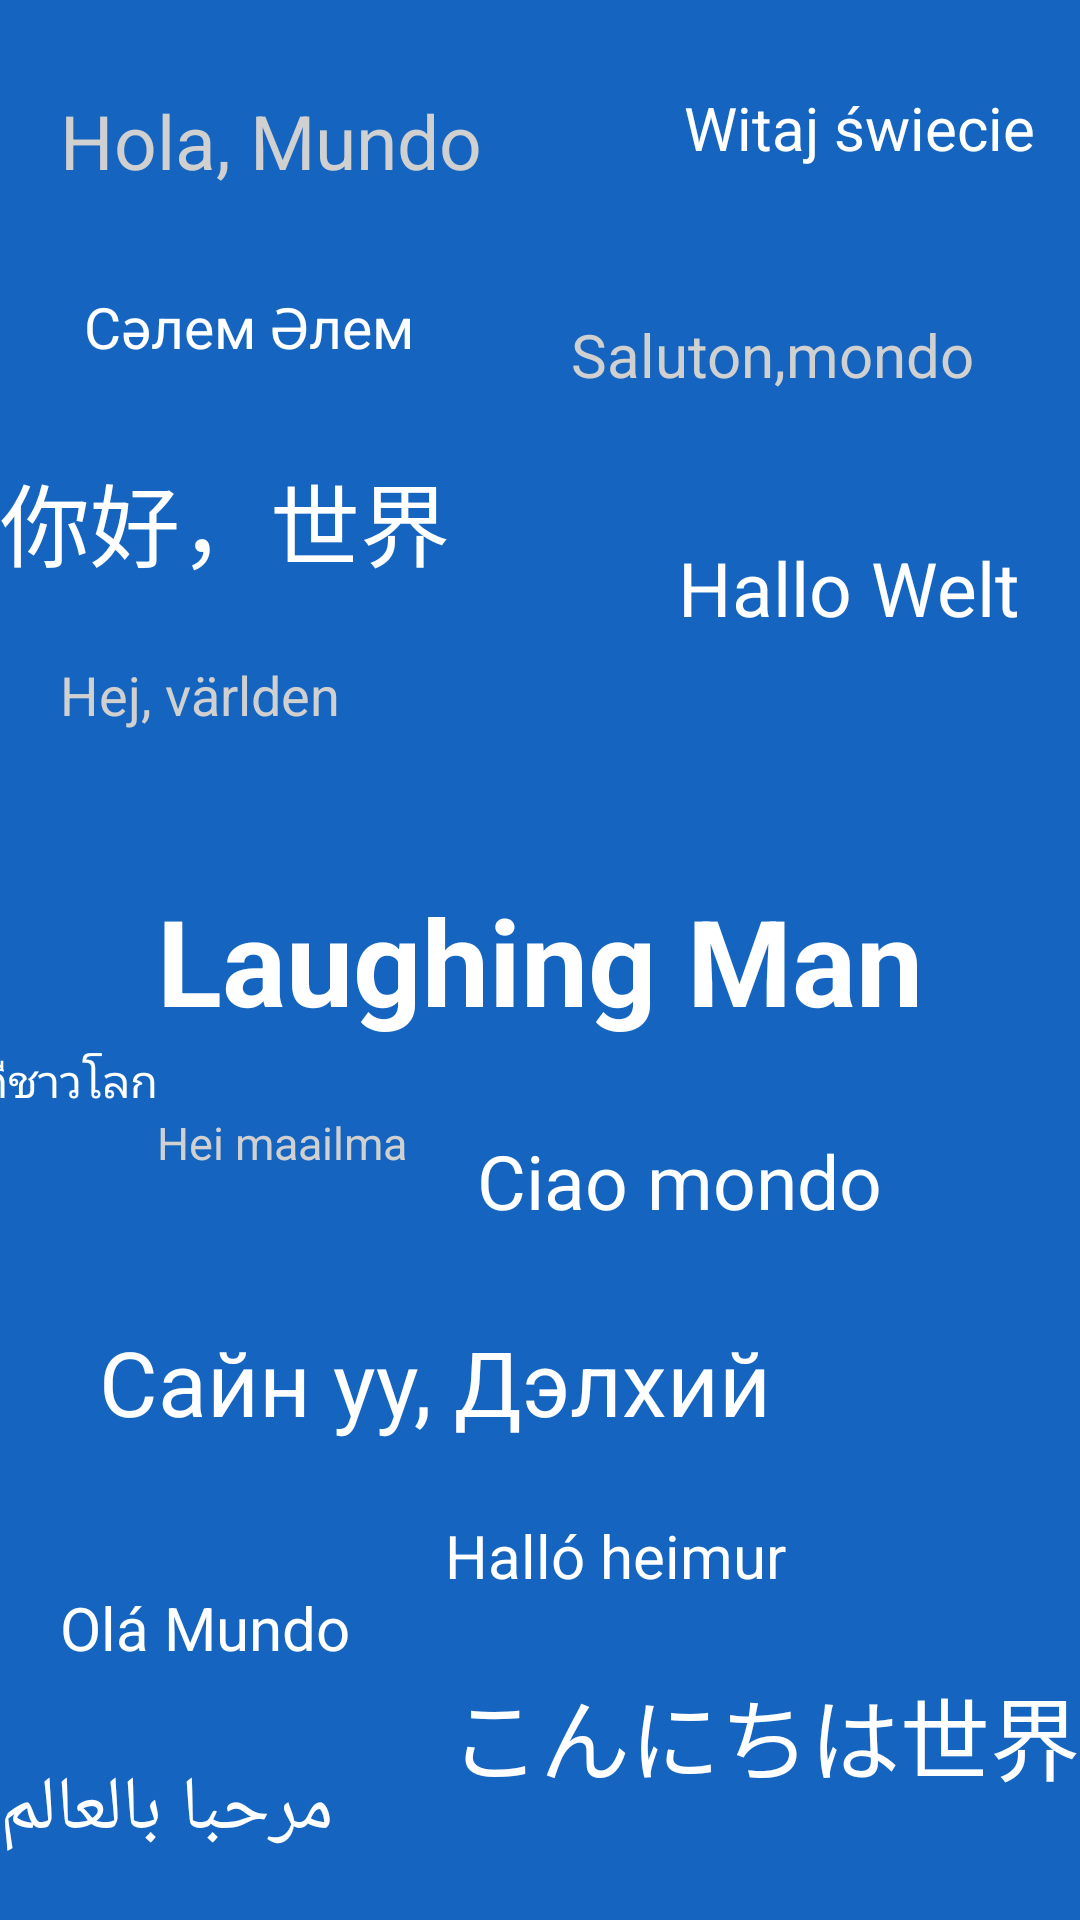

Produce the Android XML layout that renders to this screen, including the resource entries it uses.
<!-- AndroidManifest.xml: activity theme SplashTheme -->
<!-- res/layout/activity_splash.xml -->
<?xml version="1.0" encoding="utf-8"?>
<layout xmlns:android="http://schemas.android.com/apk/res/android">

    <data>

    </data>

    <android.support.constraint.ConstraintLayout
        xmlns:app="http://schemas.android.com/apk/res-auto"
        android:layout_width="match_parent"
        android:layout_height="match_parent"
        android:background="@color/colorPrimary">

        <TextView
            android:id="@+id/hello_tv_sp"
            android:layout_width="wrap_content"
            android:layout_height="wrap_content"
            android:layout_marginStart="20dp"
            android:layout_marginTop="30dp"
            android:text="Hola, Mundo"
            android:textColor="@color/textNormalColor"
            android:textSize="25sp"
            app:layout_constraintStart_toStartOf="parent"
            app:layout_constraintTop_toTopOf="parent" />

        <TextView
            android:textColor="@color/textNormalColor"
            android:id="@+id/hello_tv_world"
            android:layout_width="wrap_content"
            android:layout_height="wrap_content"
            android:layout_marginTop="24dp"
            android:layout_marginStart="20dp"
            app:layout_constraintStart_toStartOf="@+id/tv_chinese"
            app:layout_constraintTop_toBottomOf="@+id/tv_chinese"
            android:text="Hej, världen"
            android:textSize="18sp" />


        <TextView
            android:id="@+id/hello_tv_russuia"
            android:textColor="@color/textNormalColor"
            android:layout_width="wrap_content"
            android:layout_height="wrap_content"
            android:layout_marginTop="24dp"
            android:text="Hei maailma"
            app:layout_constraintTop_toBottomOf="@+id/tv_english"
            app:layout_constraintStart_toStartOf="@+id/tv_english"
            android:textSize="15sp" />


        <TextView
            android:id="@+id/hello_tv_fenlan"
            android:textColor="@color/textNormalColor"
            android:layout_width="wrap_content"
            android:layout_height="wrap_content"
            app:layout_constraintBottom_toTopOf="@+id/tv_chinese"
            android:layout_marginBottom="20dp"
            app:layout_constraintEnd_toEndOf="parent"
            android:layout_marginEnd="35dp"
            android:text="Saluton,mondo"
            android:textSize="20sp" />

        <TextView
            android:id="@+id/hello_tv_poland"
            android:textColor="@color/textColorPrimary"
            app:layout_constraintEnd_toEndOf="parent"
            app:layout_constraintTop_toTopOf="parent"
            android:layout_marginTop="29dp"
            android:layout_marginEnd="15dp"
            android:layout_width="wrap_content"
            android:layout_height="wrap_content"
            android:text="Witaj świecie"
            android:textSize="20sp" />

        <TextView
            android:id="@+id/hello_tv_alb"
            android:layout_width="wrap_content"
            android:layout_height="wrap_content"
            android:textColor="@color/textColorPrimary"
            app:layout_constraintStart_toStartOf="parent"
            app:layout_constraintBottom_toBottomOf="parent"
            android:layout_marginTop="21dp"
            android:layout_marginBottom="20dp"
            android:text="مرحبا بالعالم"
            android:textSize="25sp" />

        <TextView
            android:textColor="@color/textColorPrimary"
            android:id="@+id/hello_tv_ael"
            android:layout_width="wrap_content"
            android:layout_height="wrap_content"
            android:layout_marginBottom="30dp"
            android:layout_marginStart="20dp"
            app:layout_constraintBottom_toTopOf="@+id/hello_tv_alb"
            app:layout_constraintStart_toStartOf="@+id/hello_tv_alb"
            android:layout_marginTop="20dp"
            android:text="Olá Mundo"
            android:textSize="20sp" />

        <TextView
            android:id="@+id/hello_tv_tailan"
            android:textColor="@color/textColorPrimary"
            app:layout_constraintBottom_toTopOf="@+id/hello_tv_russuia"
            app:layout_constraintEnd_toStartOf="@+id/hello_tv_russuia"
            android:layout_width="wrap_content"
            android:layout_height="wrap_content"
            android:text="สวัสดีชาวโลก"
            android:textSize="15sp" />

        <TextView
            android:id="@+id/hello_tv_hsk"
            android:layout_width="wrap_content"
            android:layout_marginBottom="30dp"
            android:layout_marginStart="28dp"
            android:textColor="@color/textColorPrimary"
            android:layout_height="wrap_content"
            app:layout_constraintStart_toStartOf="@+id/tv_chinese"
            app:layout_constraintBottom_toTopOf="@+id/tv_chinese"
            android:text="Сәлем Әлем"
            android:textSize="19sp" />

        <TextView
            android:id="@+id/tv_english"
            android:layout_width="wrap_content"
            android:layout_height="wrap_content"
            android:text="Laughing Man"
            android:textStyle="bold"
            android:textColor="@color/color_ffffff"
            android:textSize="40sp"
            app:layout_constraintBottom_toBottomOf="parent"
            app:layout_constraintEnd_toEndOf="parent"
            app:layout_constraintStart_toStartOf="parent"
            app:layout_constraintTop_toTopOf="parent" />

        <TextView
            android:id="@+id/tv_chinese"
            android:layout_width="wrap_content"
            android:layout_height="wrap_content"
            android:text="你好，世界"
            android:textColor="@color/color_ffffff"
            android:textSize="30sp"
            app:layout_constraintBottom_toBottomOf="@+id/tv_english"
            app:layout_constraintStart_toStartOf="parent"
            app:layout_constraintTop_toTopOf="parent" />

        <TextView
            android:id="@+id/tv_jp"
            android:layout_width="wrap_content"
            android:layout_height="wrap_content"
            android:layout_marginBottom="40dp"
            android:text="こんにちは世界"
            android:textColor="@color/color_ffffff"
            android:textSize="30sp"
            app:layout_constraintBottom_toBottomOf="parent"
            app:layout_constraintEnd_toEndOf="parent" />

        <TextView
            android:id="@+id/tv_german"
            android:layout_width="wrap_content"
            android:layout_height="wrap_content"
            android:layout_marginEnd="20dp"
            android:layout_marginTop="98dp"
            android:text="Hallo Welt"
            android:textColor="@color/color_ffffff"
            android:textSize="25sp"
            app:layout_constraintBottom_toTopOf="@+id/tv_english"
            app:layout_constraintEnd_toEndOf="parent"
            app:layout_constraintTop_toTopOf="parent" />

        <TextView
            android:id="@+id/tv_italian"
            android:layout_width="wrap_content"
            android:layout_height="wrap_content"
            android:layout_marginEnd="66dp"
            android:layout_marginTop="30dp"
            android:text="Ciao mondo"
            android:textColor="@color/color_ffffff"
            android:textSize="25sp"
            app:layout_constraintEnd_toEndOf="parent"
            app:layout_constraintTop_toBottomOf="@+id/tv_english" />

        <TextView
            android:id="@+id/tv_fenlan"
            android:layout_width="wrap_content"
            android:layout_height="wrap_content"
            android:layout_marginStart="50dp"
            android:text="Halló heimur"
            android:textColor="@color/color_ffffff"
            android:textSize="20sp"
            app:layout_constraintBottom_toTopOf="@+id/tv_jp"
            app:layout_constraintEnd_toEndOf="parent"
            app:layout_constraintStart_toStartOf="parent"
            app:layout_constraintTop_toBottomOf="@+id/tv_mongolian" />

        <TextView
            android:id="@+id/tv_mongolian"
            android:layout_width="wrap_content"
            android:layout_height="wrap_content"
            android:layout_marginBottom="66dp"
            android:layout_marginStart="33dp"
            android:text="Сайн уу, Дэлхий"
            android:textColor="@color/color_ffffff"
            android:textSize="30sp"
            app:layout_constraintBottom_toBottomOf="parent"
            app:layout_constraintStart_toStartOf="parent"
            app:layout_constraintTop_toBottomOf="@+id/tv_english" />

    </android.support.constraint.ConstraintLayout>
</layout>
<!-- resources referenced by this layout -->
<resources>
  <color name="colorPrimary">#1565c0</color>
  <color name="color_ffffff">#ffffff</color>
  <color name="textColorPrimary">#ffffff</color>
  <color name="textNormalColor">#d0d0d0</color>
  <style name="SplashTheme" parent="Theme.AppCompat.Light.NoActionBar">
          <item name="android:windowBackground">@color/colorPrimary</item>
          <item name="windowNoTitle">true</item>
          <item name="windowActionBar">false</item>
          <item name="android:windowFullscreen">true</item>
          <item name="android:windowContentOverlay">@null</item>
      </style>
</resources>
